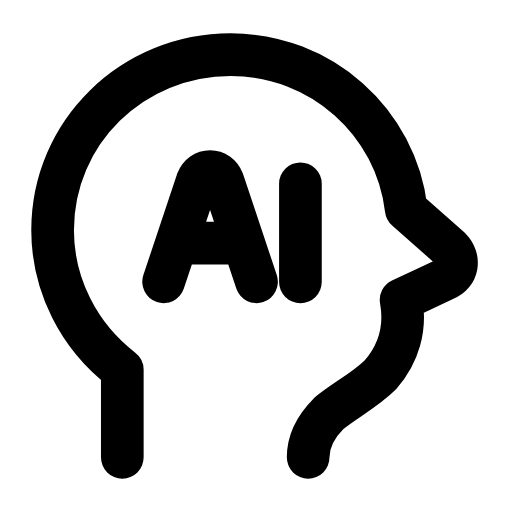
t = 0.00 s
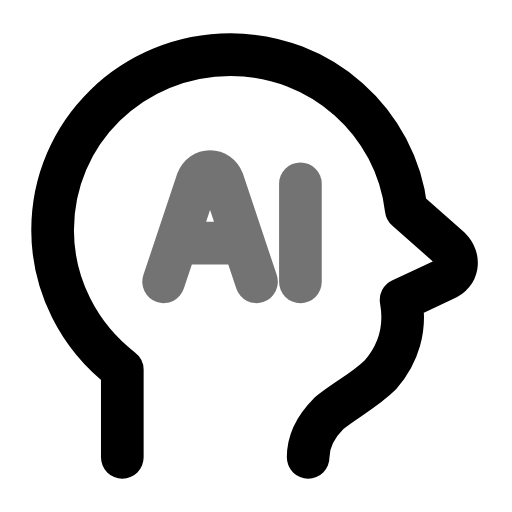
t = 0.29 s
t = 0.60 s: frame unchanged from t = 0.00 s, image omitted
t = 0.88 s: frame unchanged from t = 0.00 s, image omitted
t = 1.19 s: frame unchanged from t = 0.00 s, image omitted
t = 1.50 s: frame unchanged from t = 0.00 s, image omitted

The animated SVG that drew these frames (rendered in a browser with its animation timeline set to each time). Animation: 1 SMIL element (animate=1); one cycle of 1.80 s, repeats indefinitely.

<svg xmlns="http://www.w3.org/2000/svg" width="24" height="24" viewBox="0 0 24 24" fill="none"><g transform="translate(-2.495 -2.52) scale(1.21)"><path stroke="currentColor" stroke-width="1.653" stroke-linecap="round" stroke-linejoin="round" fill="none" d="M6.8 19.8L6.8 16.4C5.1 15.1 4.1 13.1 4.1 11C4.1 7.2 7.2 4.2 11 4.2C14.5 4.2 17.4 6.8 17.8 10.2L19.5 11.7C19.9 12.1 19.8 12.7 19.3 12.9L17.6 13.7C17.8 14.8 17.5 15.8 16.8 16.6C16.2 17.2 15.4 17.6 14.8 18.1C14.3 18.6 14 19.2 14 19.8L14 19.8"></path><g><animate attributeName="opacity" values="1;1;0.45;1;1;1;1;0.45;1;1;1" keyTimes="0;0.135;0.2475;0.36;0.45;0.6;0.66;0.735;0.81;0.9;1" dur="1.8s" repeatCount="indefinite" calcMode="spline" keySplines="0.16 1 0.3 1;0.16 1 0.3 1;0.16 1 0.3 1;0.16 1 0.3 1;0.16 1 0.3 1;0.16 1 0.3 1;0.16 1 0.3 1;0.16 1 0.3 1;0.16 1 0.3 1;0.16 1 0.3 1"/><path stroke="currentColor" stroke-width="1.653" stroke-linecap="round" stroke-linejoin="round" fill="none" d="M8.4 13L9.7 9.1C9.9 8.6 10.5 8.6 10.7 9.1L12 13M9.1 11.5L11.3 11.5"></path><line stroke="currentColor" stroke-width="1.653" stroke-linecap="round" stroke-linejoin="round" fill="none" x1="13.7" y1="9.2" x2="13.7" y2="13"></line></g></g></svg>
